The GitHub repository siddhart1o1/Animal_classifer contains a labelled image folder "Animal_classifer" with 5 categories: eagle, lion, shark, sparrow, whale. Examples follow, each with its label.

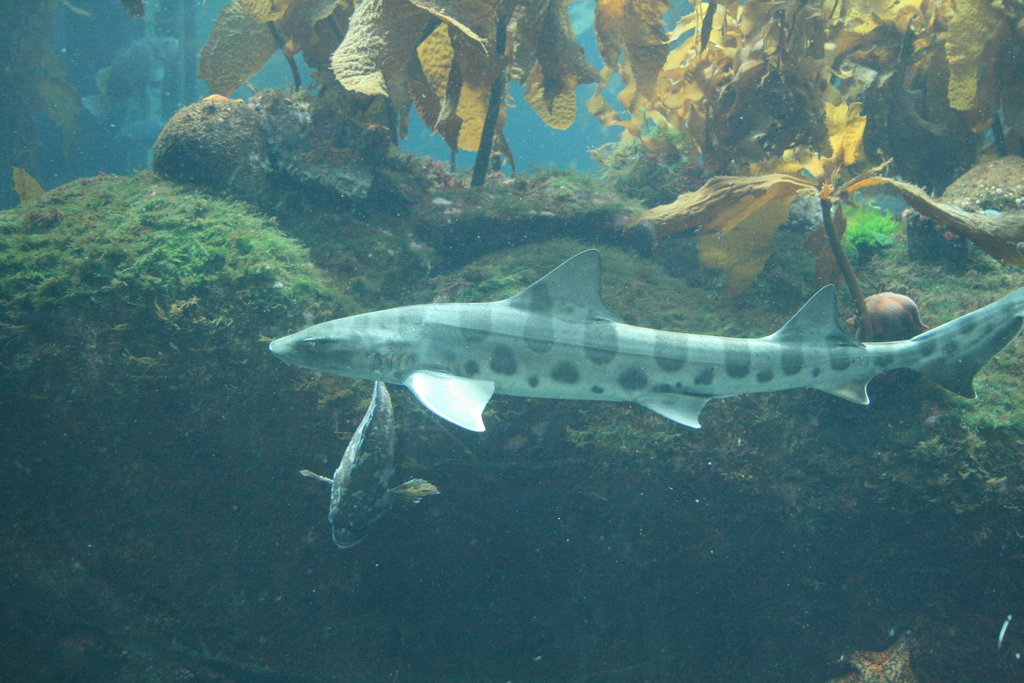
Label: shark

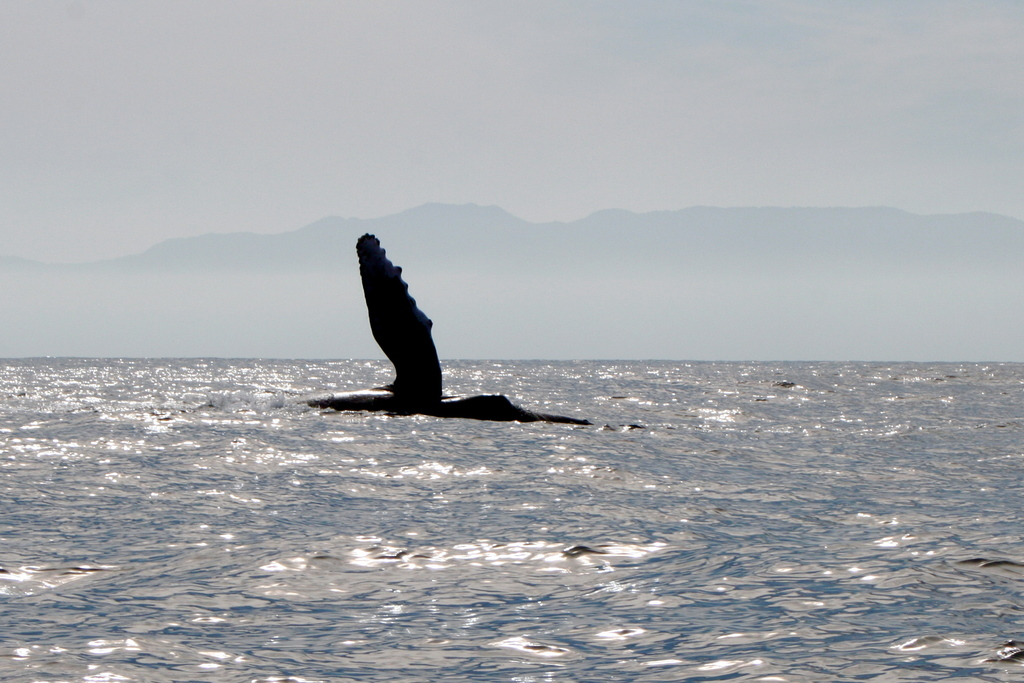
Label: whale

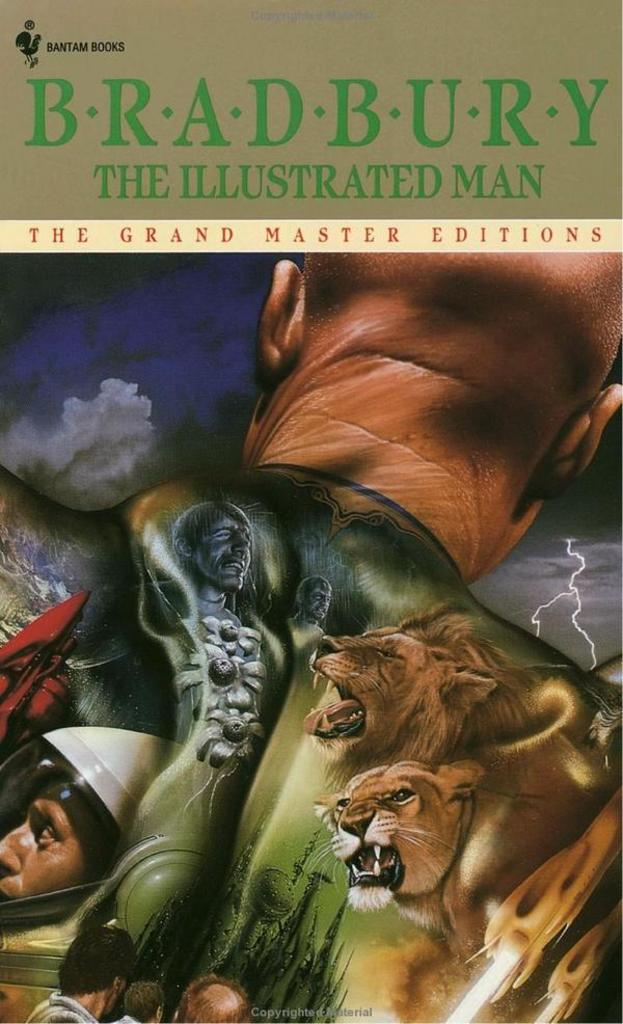
Label: lion

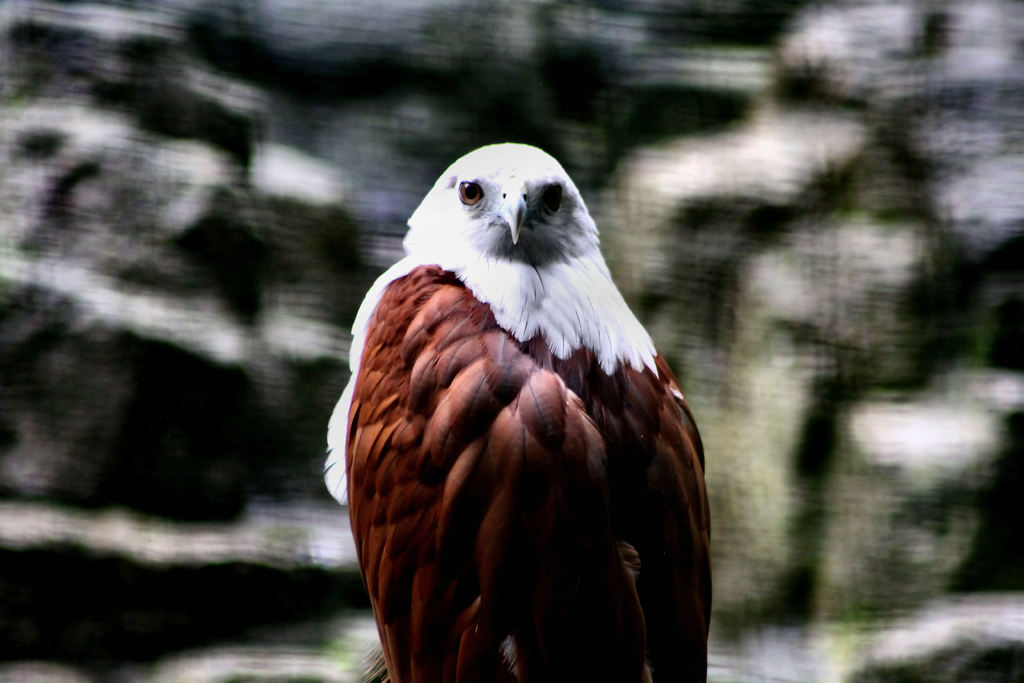
Label: eagle

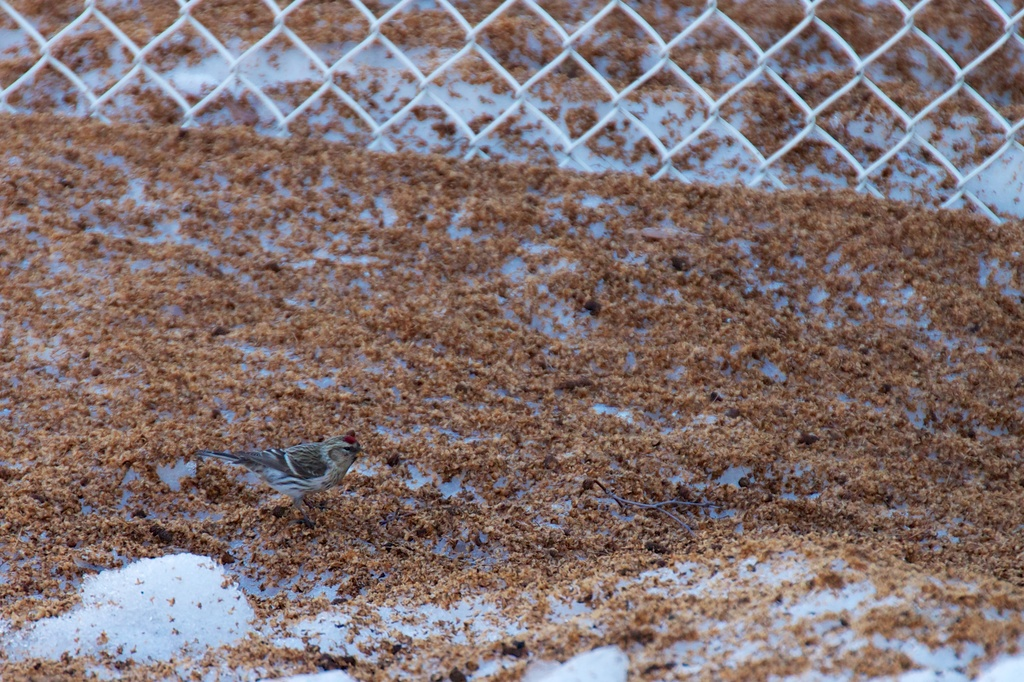
Label: sparrow

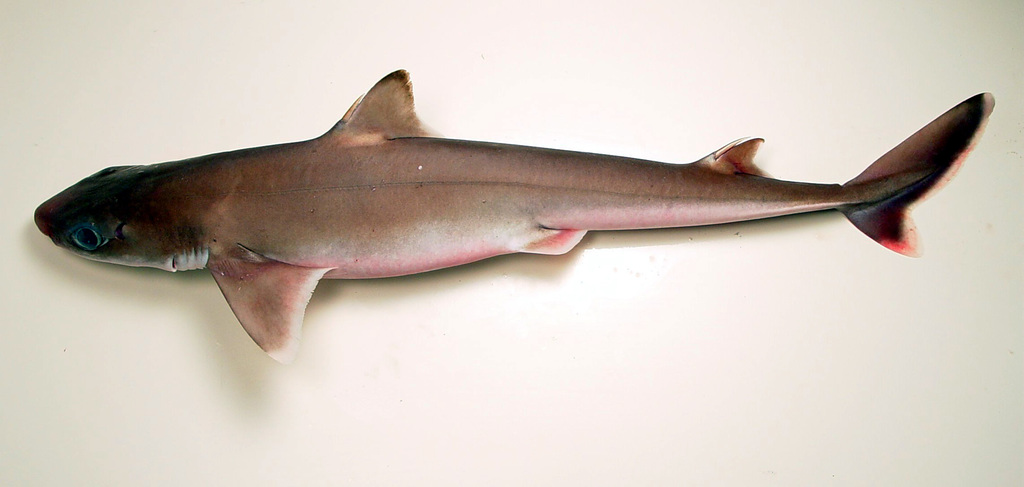
Label: shark
